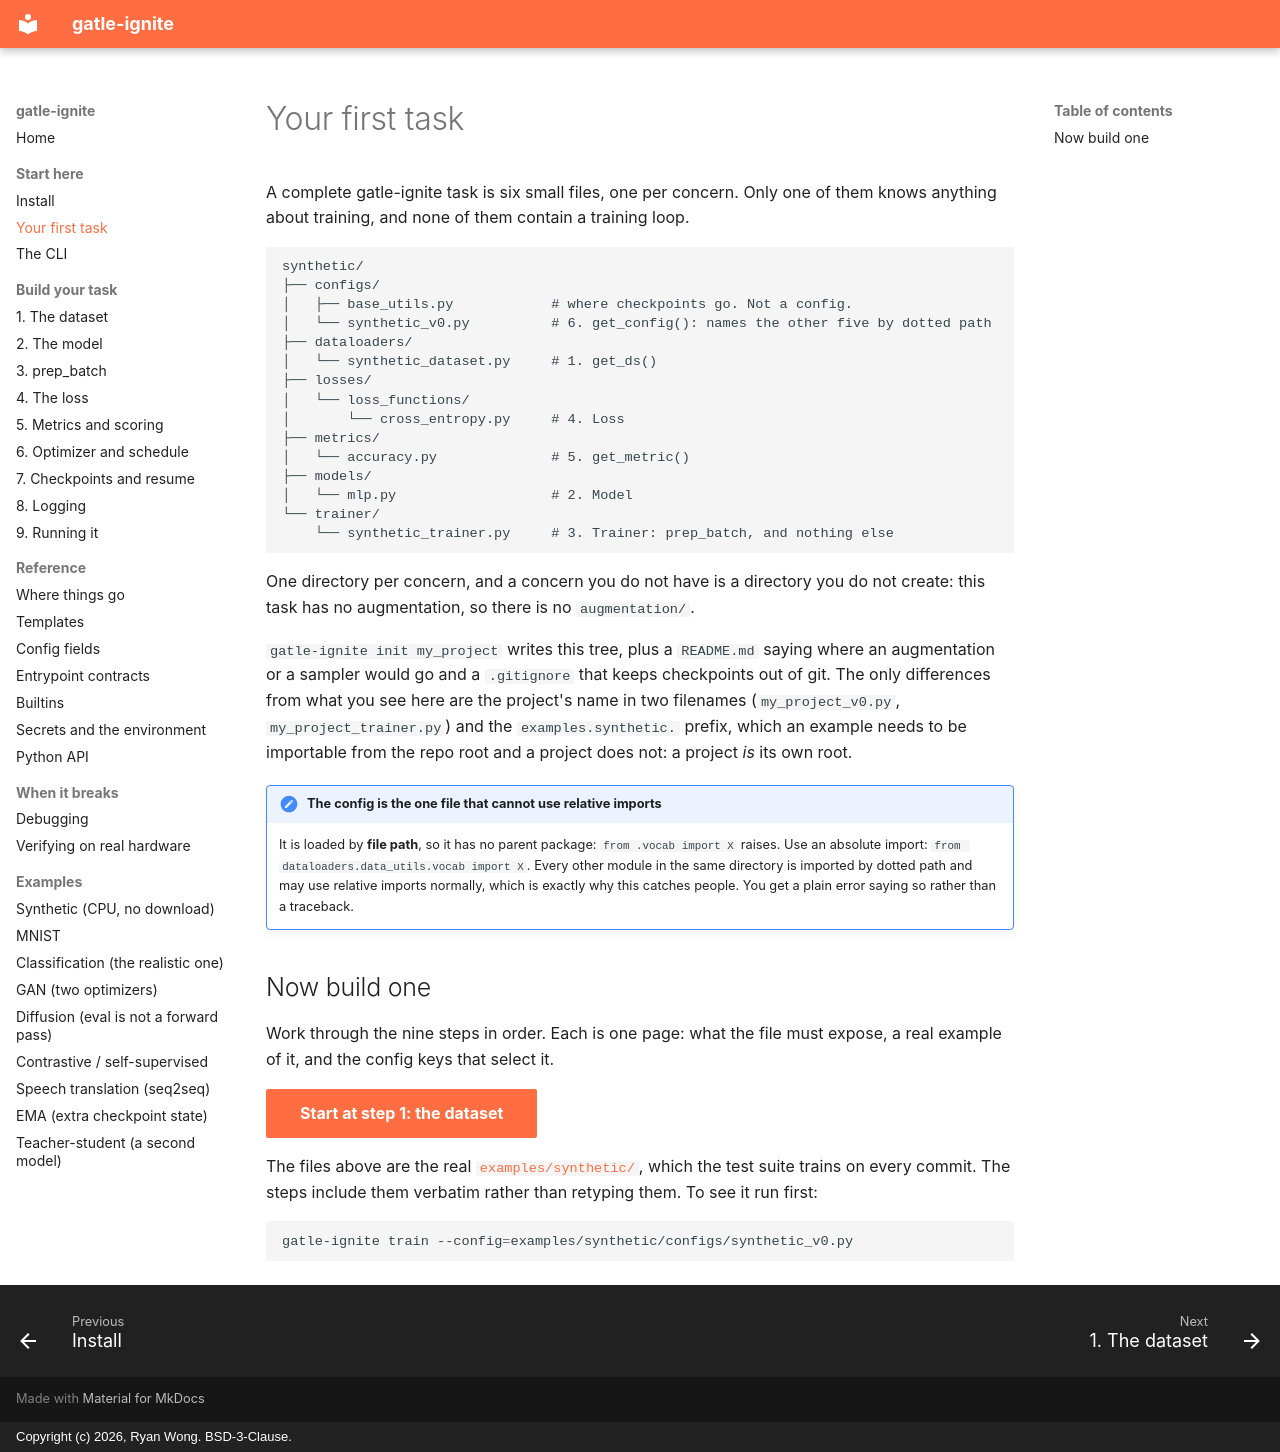

repository: ryanwongsa/gatle-ignite · page: getting-started/first-task/index.html · generator: mkdocs · copyright: Copyright (c) 2026, Ryan Wong. BSD-3-Clause.

# Your first task

A complete gatle-ignite task is six small files, one per concern. Only one of them knows anything
about training, and none of them contain a training loop.

```text
synthetic/
├── configs/
│   ├── base_utils.py            # where checkpoints go. Not a config.
│   └── synthetic_v0.py          # 6. get_config(): names the other five by dotted path
├── dataloaders/
│   └── synthetic_dataset.py     # 1. get_ds()
├── losses/
│   └── loss_functions/
│       └── cross_entropy.py     # 4. Loss
├── metrics/
│   └── accuracy.py              # 5. get_metric()
├── models/
│   └── mlp.py                   # 2. Model
└── trainer/
    └── synthetic_trainer.py     # 3. Trainer: prep_batch, and nothing else
```

One directory per concern, and a concern you do not have is a directory you do not create: this task
has no augmentation, so there is no `augmentation/`.

`gatle-ignite init my_project` writes this tree, plus a `README.md` saying where an augmentation or
a sampler would go and a `.gitignore` that keeps checkpoints out of git. The only differences from
what you see here are the project's name in two filenames (`my_project_v0.py`, `my_project_trainer.py`) and the
`examples.synthetic.` prefix, which an example needs to be importable from the repo root and a
project does not: a project *is* its own root.

!!! note "The config is the one file that cannot use relative imports"
    It is loaded by **file path**, so it has no parent package: `from .vocab import X` raises. Use an
    absolute import: `from dataloaders.data_utils.vocab import X`. Every other module in the same directory is
    imported by dotted path and may use relative imports normally, which is exactly why this catches
    people. You get a plain error saying so rather than a traceback.

## Now build one

Work through the nine steps in order. Each is one page: what the file must expose, a real example of
it, and the config keys that select it.

[Start at step 1: the dataset](../steps/dataset.md){ .md-button .md-button--primary }

The files above are the real [`examples/synthetic/`](../examples/synthetic.md), which the test suite trains
on every commit. The steps include them verbatim rather than retyping them. To see it run first:

```bash
gatle-ignite train --config=examples/synthetic/configs/synthetic_v0.py
```
